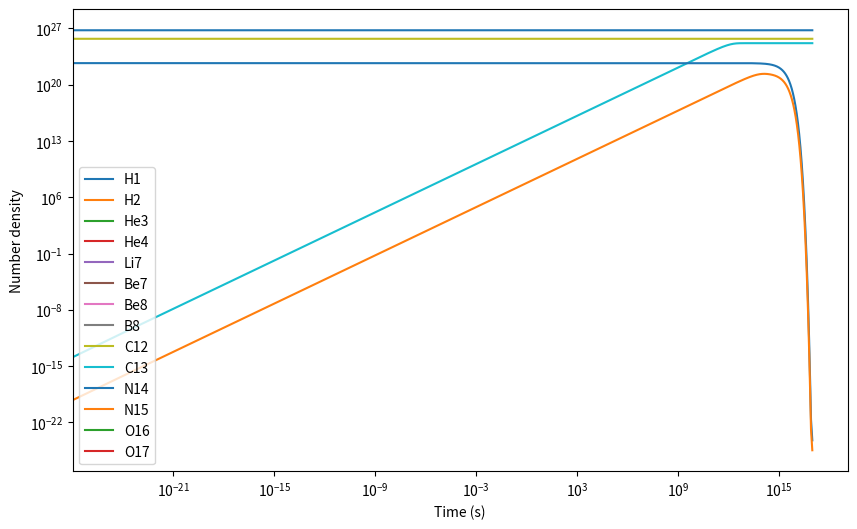

The matplotlib source for this figure:
%matplotlib inline
import numpy as np
import matplotlib.pyplot as plt

from scipy.integrate import solve_ivp

NA = 6.022e23
H1 = 6e26

def CNO1_cycle(elements, elemChart, temp):
    """
    Construct the differential equations for systems of the CNO1 cycle.
    
    Parameters
    ----------
    elements : np.array
        Numpy array containing the number densities of the elements.
    elemChart : dict
        Dictionary containing the positions of the elements in the elements array.
    temp : float
        Temperature of the system in K.
        
    Returns
    -------
    dX : dict
        The differential equations for the system.
    """
    
    t9 = temp/1e9 # convert to 10^9 K
    
    reaction_rates = {
        "C12(p,g)N13": 2.04e7/(t9**(2/3)) * np.exp(-13.690/(t9**(1/3)) - (t9/1.500)**2),
        "C13(p,g)N14": 8.01e7/(t9**(2/3)) * np.exp(-13.717/(t9**(1/3)) - (t9/2)**2),
        "N14(p,g)O15": 4.90e7/(t9**(2/3)) * np.exp(-15.228/(t9**(1/3)) - (t9/3.294)**2),
        "N15(p,a)C12": 1.08e12/(t9**(2/3)) * np.exp(-15.251/(t9**(1/3)) - (t9/0.522)**2)
    }
    
    # Assume all the N13 decays immediately to C13 and all the O15 decays immediately to N15
    
    C12toC13 = reaction_rates["C12(p,g)N13"] * elements[elemChart["C12"]] * elements[elemChart["H1"]] / NA
    C13toN14 = reaction_rates["C13(p,g)N14"] * elements[elemChart["C13"]] * elements[elemChart["H1"]] / NA
    N14toN15 = reaction_rates["N14(p,g)O15"] * elements[elemChart["N14"]] * elements[elemChart["H1"]] / NA
    N15toC12 = reaction_rates["N15(p,a)C12"] * elements[elemChart["N15"]] * elements[elemChart["H1"]] / NA
    
    
    dX = {
        'H1': -C12toC13 - N15toC12 - C13toN14 - N14toN15,
        'He4': N15toC12,
        'C12': N15toC12 - C12toC13,
        'C13': C12toC13 - C13toN14,
        'N14': C13toN14 - N14toN15,
        'N15': N14toN15 - N15toC12
    }

    return dX

def CNO2_cycle(elements, elemChart, temp):
    """
    Construct the differential equations for systems of the CNO1 cycle.
    
    Parameters
    ----------
    elements : np.array
        Numpy array containing the number densities of the elements.
    elemChart : dict
        Dictionary containing the positions of the elements in the elements array.
    temp : float
        Temperature of the system in K.
        
    Returns
    -------
    dX : dict
        The differential equations for the system.
    """
    
    t9 = temp/1e9 # convert to 10^9 K
    
    reaction_rates = {
        "N14(p,g)O15": 4.90e7/(t9**(2/3)) * np.exp(-15.228/(t9**(1/3)) - (t9/3.294)**2),
        "N15(p,g)O16": 9.78e8/(t9**(2/3)) * np.exp(-15.251/(t9**(1/3)) - (t9/0.450)**2),
        "O16(p,g)F17": 1.50e8/(t9**(2/3) * (1 + 2.13*(1 - np.exp(-0.728 * t9**(2/3))))) * np.exp(-16.692/(t9**(1/3))),
        "O17(p,a)N14": 1.53e7/(t9**(2/3)) * np.exp(-16.712/(t9**(1/3)) - (t9/0.565)**2)
    }
    
    # Assume all the O15 decays immediately to N15 and all the F17 decays immediately to O17
    
    N14toN15 = reaction_rates["N14(p,g)O15"] * elements[elemChart["N14"]] * elements[elemChart["H1"]] / NA
    N15toO16 = reaction_rates["N15(p,g)O16"] * elements[elemChart["N15"]] * elements[elemChart["H1"]] / NA
    O16toO17 = reaction_rates["O16(p,g)F17"] * elements[elemChart["O16"]] * elements[elemChart["H1"]] / NA
    O17toN14 = reaction_rates["O17(p,a)N14"] * elements[elemChart["O17"]] * elements[elemChart["H1"]] / NA
    
    dX = {
        "H1": -N14toN15 - N15toO16 - O16toO17 - O17toN14,
        "He4": O17toN14,
        "N14": O17toN14 - N14toN15,
        "N15": N14toN15 - N15toO16,
        "O16": N15toO16 - O16toO17,
        "O17": O16toO17 - O17toN14
    }
    
    return dX

def C12toO16(elements, elemChart, temp):
    """
    Construct the differential equations for the C12 to O16 cycle.
    
    Parameters
    ----------
    elements : np.array
        Numpy array containing the number densities of the elements.
    elemChart : dict
        Dictionary containing the positions of the elements in the elements array.
    temp : float
        Temperature of the system in K.
    
    Returns
    -------
    dX : dict
        The differential equations for the system.
    """
    
    t9 = temp/1e9 # convert to 10^9 K
    
    forward_rate =  1.04e8 * (t9 ** 2) /( np.exp(1+0.0489 * (t9 ** 2/3)**2))
    
    C12toO16 = forward_rate * elements[elemChart["C12"]] * elements[elemChart["He4"]] / NA
    
    dX = {
        'C12': -C12toO16,
        'He4': -C12toO16,
        'O16': C12toO16
    }

    return dX

def diffEqs(t, elements, elemChart, temp):
    """
    Construct the differential equations for the system.
    
    Parameters
    ----------
    t : float
        Time.
    elements : np.array
        Numpy array containing the number densities of the elements.
    elemChart : dict
        Dictionary containing the positions of the elements in the elements array.
    temp : float
        Temperature of the system in K.
        
    Returns
    -------
    dX : dict
        The differential equations for the system.
    """
    
    # Add more cycles as needed
    
    dCNO1 = CNO1_cycle(elements, elemChart, temp)
    dCNO2 = CNO2_cycle(elements, elemChart, temp)
    dC12O16 = C12toO16(elements, elemChart, temp)
    
    dX = np.zeros_like(elements)
    
    # Add the differential equations for each cycle to the total differential equations
    
    for key in dCNO1.keys():
        dX[elemChart[key]] = dCNO1[key]
        
    for key in dCNO2.keys():
        dX[elemChart[key]] = dCNO2[key]
    
    for key in dC12O16.keys():
        dX[elemChart[key]] = dC12O16[key]
    
    return dX

# Masses of the elements in atomic mass units
# Add more as needed
elementMasses = {
    'H1': 1.007825,
    'He4': 4.002603,
    'C12': 12.000000,
    'C13': 13.003355,
    'N14': 14.003074,
    'N15': 15.000109,
    'O16': 15.994915,
    'F17': 17.002095,
    'O17': 16.999132
}

# Look up table for the elements to make our lives easier
elemChart = {
    'H1': 0,
    'H2': 1,
    'He3': 2,
    'He4': 3,
    'Li7': 4,
    'Be7': 5,
    'Be8': 6,
    'B8': 7,
    'C12': 8,
    'C13': 9,
    'N14': 10,
    'N15': 11,
    'O16': 12,
    'O17': 13,
}

initialAbundances = np.zeros(len(elemChart))

# Initial abundances which I found for the CNO cycles
# Add more for the other elements if and when needed
initialAbundances[elemChart['H1']] = H1
initialAbundances[elemChart['C12']] = H1*0.087
initialAbundances[elemChart['N14']] = H1*0.000082


t_start = 0.0
t_end   = 1e17

# Using Radau instead of BDF as it is typically more stable
# Change it if you want
sols = solve_ivp(diffEqs, (t_start, t_end), initialAbundances, args=(elemChart, 15e6), method='Radau', rtol=1e-8, atol=1e-20)

# Plot the results

fig, ax = plt.subplots(1, 1, figsize=(10, 6))

for key in elemChart.keys():
    ax.loglog(sols.t, sols.y[elemChart[key]], label=key)

ax.set_xlabel('Time (s)')
ax.set_ylabel('Number density')
ax.legend()
plt.show()


